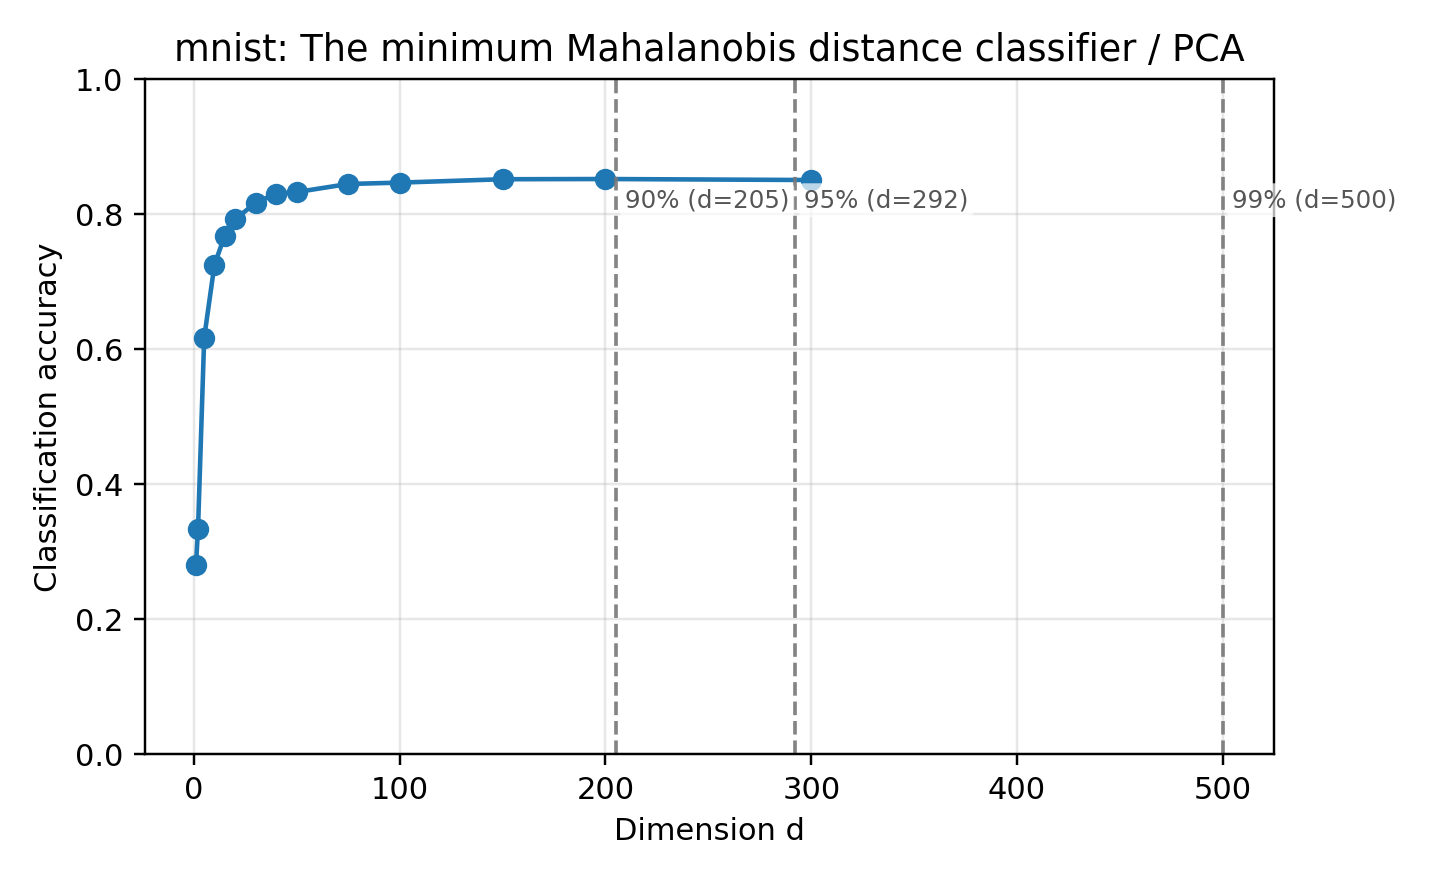

Source data for this figure (header and first rows):
dataset, reducer, classifier, dim, accuracy, error_rate, pca_dim, n_train, n_test, random_state, test_size, method_label, classifier_label
mnist, pca, mahalanobis, 1, 0.2805, 0.7195, , 14000, 6000, 0, 0.3, PCA, The minimum Mahalanobis distance classif…
mnist, pca, mahalanobis, 2, 0.3335, 0.6665, , 14000, 6000, 0, 0.3, PCA, The minimum Mahalanobis distance classif…
mnist, pca, mahalanobis, 5, 0.6173, 0.3827, , 14000, 6000, 0, 0.3, PCA, The minimum Mahalanobis distance classif…
mnist, pca, mahalanobis, 10, 0.7255, 0.2745, , 14000, 6000, 0, 0.3, PCA, The minimum Mahalanobis distance classif…
mnist, pca, mahalanobis, 15, 0.7685, 0.2315, , 14000, 6000, 0, 0.3, PCA, The minimum Mahalanobis distance classif…
mnist, pca, mahalanobis, 20, 0.7925, 0.2075, , 14000, 6000, 0, 0.3, PCA, The minimum Mahalanobis distance classif…
mnist, pca, mahalanobis, 30, 0.8172, 0.1828, , 14000, 6000, 0, 0.3, PCA, The minimum Mahalanobis distance classif…
mnist, pca, mahalanobis, 40, 0.8307, 0.1693, , 14000, 6000, 0, 0.3, PCA, The minimum Mahalanobis distance classif…
mnist, pca, mahalanobis, 50, 0.833, 0.167, , 14000, 6000, 0, 0.3, PCA, The minimum Mahalanobis distance classif…
mnist, pca, mahalanobis, 75, 0.845, 0.155, , 14000, 6000, 0, 0.3, PCA, The minimum Mahalanobis distance classif…
mnist, pca, mahalanobis, 100, 0.847, 0.153, , 14000, 6000, 0, 0.3, PCA, The minimum Mahalanobis distance classif…
mnist, pca, mahalanobis, 150, 0.852, 0.148, , 14000, 6000, 0, 0.3, PCA, The minimum Mahalanobis distance classif…
mnist, pca, mahalanobis, 200, 0.8523, 0.1477, , 14000, 6000, 0, 0.3, PCA, The minimum Mahalanobis distance classif…
mnist, pca, mahalanobis, 300, 0.8508, 0.1492, , 14000, 6000, 0, 0.3, PCA, The minimum Mahalanobis distance classif…
